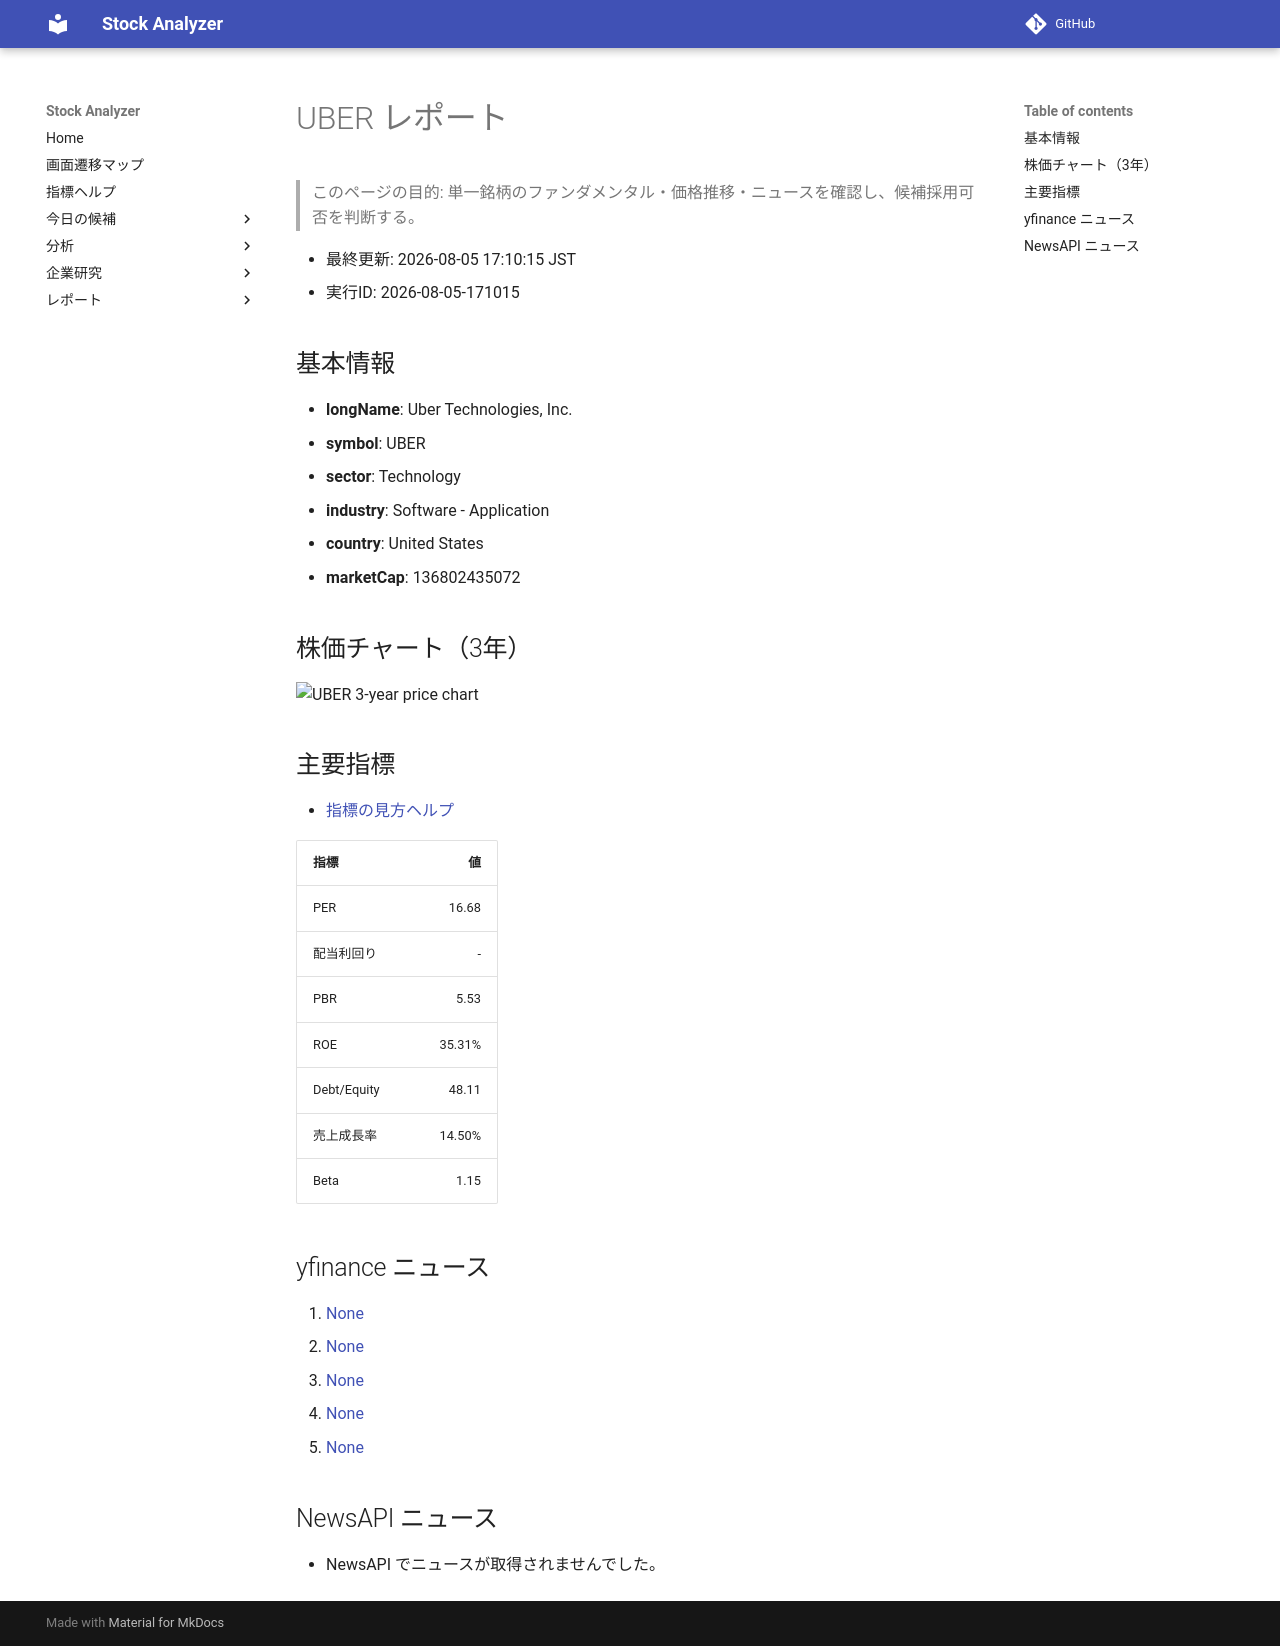

repository: Yumi-note/Making-APP · page: reports/2026-08-05/171015/UBER/index.html · generator: mkdocs

# UBER レポート

> このページの目的: 単一銘柄のファンダメンタル・価格推移・ニュースを確認し、候補採用可否を判断する。

- 最終更新: 2026-08-05 17:10:15 JST
- 実行ID: 2026-08-05-171015

## 基本情報

- **longName**: Uber Technologies, Inc.
- **symbol**: UBER
- **sector**: Technology
- **industry**: Software - Application
- **country**: United States
- **marketCap**: 136802435072

## 株価チャート（3年）

![UBER 3-year price chart](UBER_3y.png)

## 主要指標

- [指標の見方ヘルプ](../../../../indicators.md)

| 指標 | 値 |
|---|---:|
| PER | 16.68 |
| 配当利回り | - |
| PBR | 5.53 |
| ROE | 35.31% |
| Debt/Equity | 48.11 |
| 売上成長率 | 14.50% |
| Beta | 1.15 |

## yfinance ニュース

1. [None](None)
2. [None](None)
3. [None](None)
4. [None](None)
5. [None](None)

## NewsAPI ニュース

- NewsAPI でニュースが取得されませんでした。
